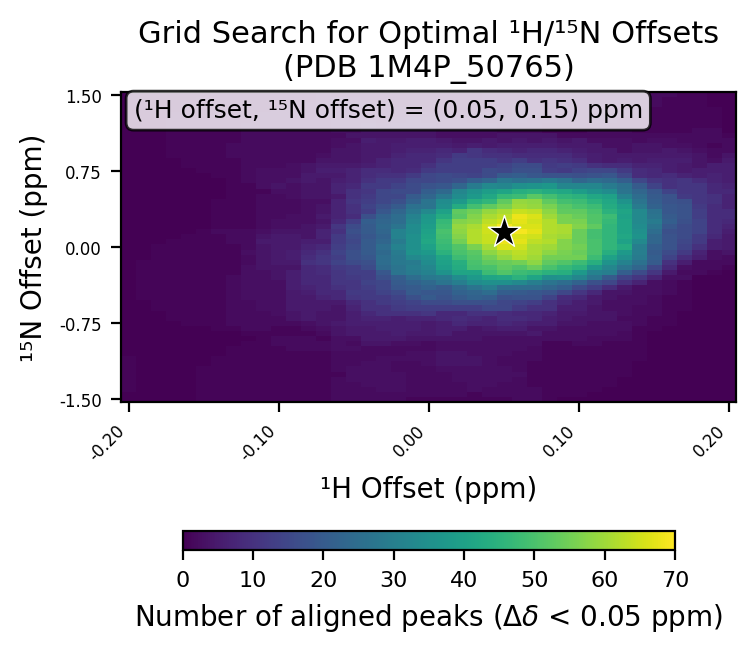

The table this chart was drawn from, first rows:
# h_min, -0.2
# h_max, 0.2
# h_step, 0.01
# n_min, -1.5
# n_max, 1.5
# n_step, 0.05
# cutoff, 0.05
h_values, -0.2, -0.19, -0.18, -0.17, -0.16, -0.15, -0.14, -0.13, -0.12, -0.11, -0.1, -0.09, -0.08, -0.07, -0.06, -0.05, -0.04, -0.03, -0.02, -0.01, 0.0, 0.01, 0.02
n_values, -1.5, -1.45, -1.4, -1.35, -1.3, -1.25, -1.2, -1.15, -1.1, -1.05, -1.0, -0.95, -0.9, -0.85, -0.8, -0.75, -0.7, -0.65, -0.6, -0.55, -0.5, -0.45, -0.4
-0.2, 0, 0, 1, 1, 1, 1, 1, 1, 1, 0, 0, 0, 0, 0, 0, 0, 0, 0, 0, 0, 0, 0, 0
-0.19, 0, 0, 0, 0, 0, 0, 0, 0, 0, 0, 0, 0, 0, 0, 0, 0, 0, 0, 0, 0, 1, 1, 1
-0.18, 0, 0, 0, 0, 0, 0, 0, 0, 0, 0, 0, 0, 0, 0, 0, 0, 0, 0, 1, 1, 1, 1, 1
-0.17, 0, 0, 0, 0, 0, 0, 0, 0, 0, 0, 0, 0, 0, 0, 0, 0, 1, 1, 1, 1, 1, 1, 1
-0.16, 0, 0, 0, 0, 0, 0, 0, 0, 0, 0, 0, 0, 0, 0, 0, 1, 1, 1, 1, 1, 1, 1, 1
-0.15, 1, 1, 1, 1, 1, 1, 1, 0, 0, 0, 0, 0, 0, 0, 0, 1, 1, 1, 1, 1, 1, 1, 1
-0.14, 1, 1, 1, 1, 1, 1, 1, 1, 1, 0, 0, 0, 0, 0, 1, 1, 1, 1, 1, 1, 1, 1, 1
-0.13, 1, 1, 1, 1, 1, 1, 1, 1, 1, 1, 1, 0, 0, 0, 1, 2, 2, 2, 2, 2, 2, 2, 2
-0.12, 1, 1, 1, 1, 1, 1, 1, 1, 1, 1, 1, 1, 0, 1, 2, 2, 2, 2, 2, 2, 3, 3, 3
-0.11, 1, 1, 1, 1, 1, 1, 1, 1, 1, 1, 1, 1, 1, 1, 2, 2, 2, 2, 3, 3, 3, 3, 3
-0.1, 1, 1, 1, 1, 1, 1, 1, 1, 1, 1, 1, 2, 2, 1, 1, 2, 2, 3, 3, 3, 3, 3, 3
-0.09, 1, 1, 1, 1, 1, 1, 1, 1, 1, 1, 2, 2, 2, 1, 1, 2, 4, 4, 5, 5, 5, 5, 6
-0.08, 1, 1, 1, 1, 1, 1, 1, 1, 1, 1, 2, 2, 2, 1, 2, 3, 5, 5, 5, 5, 5, 6, 7
-0.07, 1, 1, 1, 1, 1, 1, 1, 1, 1, 1, 2, 2, 1, 2, 3, 4, 4, 4, 5, 5, 7, 8, 8
-0.06, 2, 2, 2, 2, 2, 1, 2, 2, 2, 2, 3, 3, 3, 4, 4, 5, 4, 4, 4, 5, 8, 8, 10
-0.05, 2, 2, 2, 2, 3, 3, 3, 2, 2, 2, 3, 2, 3, 5, 5, 6, 6, 6, 7, 8, 11, 12, 11
-0.04, 2, 2, 2, 3, 3, 3, 3, 3, 2, 2, 2, 4, 5, 5, 5, 6, 7, 8, 10, 10, 12, 12, 13
-0.03, 2, 2, 3, 3, 3, 3, 3, 3, 3, 2, 2, 4, 5, 5, 6, 6, 7, 10, 10, 12, 12, 14, 15
-0.02, 2, 2, 3, 3, 3, 3, 2, 2, 3, 2, 2, 3, 5, 6, 6, 6, 6, 10, 12, 13, 14, 16, 19
-0.01, 1, 2, 2, 2, 2, 2, 2, 2, 3, 3, 2, 3, 4, 5, 6, 6, 7, 10, 13, 14, 17, 20, 20
0.0, 1, 2, 2, 2, 2, 2, 2, 3, 3, 3, 2, 2, 4, 5, 5, 5, 7, 11, 13, 16, 20, 19, 22
0.01, 1, 2, 2, 2, 2, 2, 3, 4, 4, 4, 3, 3, 4, 6, 6, 6, 8, 8, 13, 16, 18, 19, 20
0.02, 1, 2, 2, 2, 3, 3, 3, 4, 4, 4, 3, 3, 4, 4, 6, 8, 9, 8, 13, 17, 20, 22, 24
0.03, 1, 1, 3, 3, 3, 3, 3, 4, 4, 3, 3, 3, 4, 4, 4, 7, 8, 10, 13, 17, 22, 23, 27
0.04, 1, 2, 2, 3, 3, 3, 3, 3, 3, 3, 3, 3, 3, 4, 5, 7, 7, 10, 15, 17, 21, 25, 30
0.05, 1, 2, 2, 2, 3, 3, 3, 2, 2, 3, 3, 3, 3, 4, 6, 8, 9, 9, 15, 15, 17, 21, 25
0.06, 2, 2, 2, 2, 2, 3, 2, 2, 2, 2, 3, 3, 3, 4, 6, 7, 9, 8, 12, 14, 18, 20, 25
0.07, 2, 2, 2, 1, 1, 1, 1, 1, 2, 2, 2, 3, 3, 5, 4, 6, 8, 8, 10, 13, 18, 19, 25
0.08, 1, 1, 1, 1, 1, 1, 1, 1, 1, 1, 1, 1, 3, 3, 4, 6, 6, 7, 10, 10, 14, 18, 23
0.09, 0, 1, 1, 1, 1, 1, 1, 1, 1, 1, 1, 1, 3, 3, 3, 4, 5, 5, 6, 8, 9, 15, 21
0.1, 0, 1, 1, 1, 1, 1, 1, 1, 1, 1, 1, 2, 3, 3, 3, 4, 4, 5, 6, 6, 8, 11, 16
0.11, 0, 0, 1, 1, 1, 1, 1, 1, 1, 1, 1, 2, 2, 3, 3, 3, 4, 4, 4, 5, 5, 8, 13
0.12, 0, 0, 0, 1, 1, 1, 1, 1, 1, 1, 1, 1, 2, 3, 3, 3, 4, 4, 3, 3, 4, 4, 9
0.13, 0, 0, 0, 0, 0, 1, 1, 1, 1, 1, 1, 1, 2, 2, 3, 3, 2, 3, 3, 3, 3, 4, 5
0.14, 0, 0, 0, 0, 0, 0, 0, 0, 1, 1, 1, 1, 1, 1, 1, 2, 2, 2, 2, 3, 3, 3, 3
0.15, 0, 0, 0, 0, 0, 0, 0, 0, 0, 0, 0, 0, 0, 0, 1, 1, 1, 2, 2, 2, 2, 3, 3
0.16, 0, 0, 0, 0, 0, 0, 0, 0, 0, 0, 0, 0, 0, 0, 0, 1, 1, 1, 1, 1, 1, 2, 2
0.17, 0, 0, 0, 0, 0, 0, 0, 0, 0, 0, 0, 0, 0, 0, 0, 0, 0, 0, 1, 1, 1, 1, 1
0.18, 0, 0, 0, 0, 0, 0, 0, 0, 0, 0, 0, 0, 0, 0, 0, 0, 0, 0, 0, 0, 0, 0, 0
0.19, 0, 0, 0, 0, 0, 0, 0, 0, 0, 0, 0, 0, 0, 0, 0, 0, 0, 0, 0, 0, 0, 0, 0
0.2, 0, 0, 0, 0, 0, 0, 0, 0, 0, 0, 0, 0, 0, 0, 0, 0, 0, 0, 0, 0, 0, 0, 0
best_n_offset, 0.15
best_h_offset, 0.05
best_count, 70
